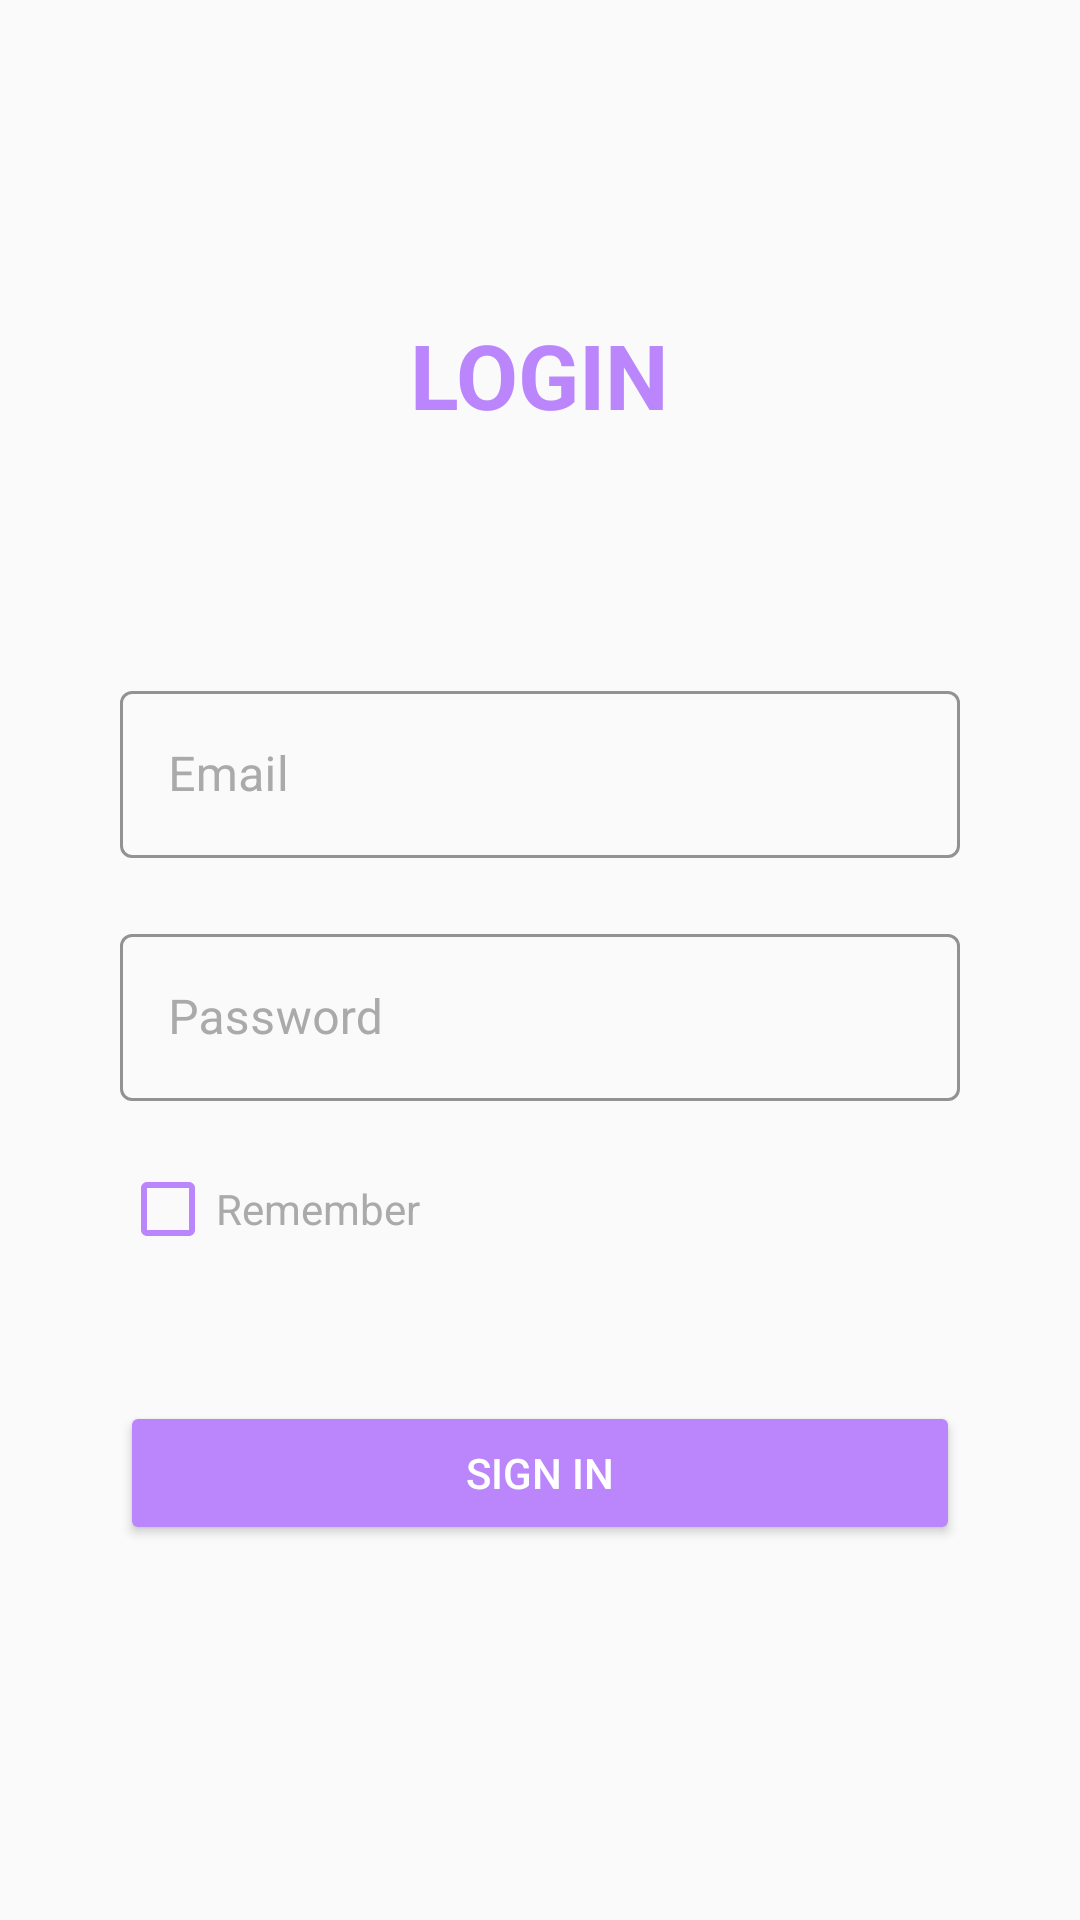

Write the Android layout XML for this screen, with the resource values it uses.
<!-- AndroidManifest.xml: application theme NoActionBar -->
<!-- res/layout/activity_login.xml -->
<?xml version="1.0" encoding="utf-8"?>
<androidx.constraintlayout.widget.ConstraintLayout xmlns:android="http://schemas.android.com/apk/res/android"
    xmlns:app="http://schemas.android.com/apk/res-auto"
    xmlns:tools="http://schemas.android.com/tools"
    android:id="@+id/main"
    android:layout_width="match_parent"
    android:layout_height="match_parent"
    tools:context=".module.main.view.MainActivity">

    <LinearLayout
        android:layout_width="match_parent"
        android:layout_height="match_parent"
        android:orientation="vertical"
        android:gravity="center">

        <LinearLayout
            android:layout_width="match_parent"
            android:layout_height="wrap_content"
            android:orientation="vertical"
            android:padding="20dp"
            android:layout_gravity="center">

            <TextView
                android:layout_width="wrap_content"
                android:layout_height="wrap_content"
                android:text="@string/login"
                android:textSize="30dp"
                android:textStyle="bold"
                android:textColor="@color/purple_200"
                android:layout_gravity="center"
                android:layout_marginBottom="60dp"/>

            <LinearLayout
                android:layout_width="match_parent"
                android:layout_height="wrap_content"
                android:orientation="vertical"
                android:padding="20dp"
                android:theme="@style/Theme.MaterialComponents.DayNight.DarkActionBar">

                <com.google.android.material.textfield.TextInputLayout
                    android:layout_width="match_parent"
                    android:layout_height="wrap_content"
                    app:boxStrokeColor="@color/purple_200"
                    android:textColorHint="@android:color/darker_gray"
                    style="@style/Widget.MaterialComponents.TextInputLayout.OutlinedBox">

                    <com.google.android.material.textfield.TextInputEditText
                        android:id="@+id/etEmail"
                        android:layout_width="match_parent"
                        android:layout_height="wrap_content"
                        android:hint="@string/email"
                        android:textColor="@color/purple_200"
                        android:inputType="textEmailAddress"/>

                </com.google.android.material.textfield.TextInputLayout>

                <com.google.android.material.textfield.TextInputLayout
                    android:layout_width="match_parent"
                    android:layout_height="wrap_content"
                    app:boxStrokeColor="@color/purple_200"
                    android:textColorHint="@android:color/darker_gray"
                    style="@style/Widget.MaterialComponents.TextInputLayout.OutlinedBox"
                    android:layout_marginTop="20dp">

                    <com.google.android.material.textfield.TextInputEditText
                        android:id="@+id/etPswd"
                        android:layout_width="match_parent"
                        android:layout_height="wrap_content"
                        android:hint="@string/password"
                        android:textColor="@color/purple_200"
                        android:inputType="textPassword"/>

                </com.google.android.material.textfield.TextInputLayout>

                <CheckBox
                    android:id="@+id/cbRemember"
                    android:layout_width="wrap_content"
                    android:layout_height="wrap_content"
                    android:layout_marginTop="12dp"
                    android:text="@string/remember"
                    android:buttonTint="@color/purple_200"
                    android:textColor="@android:color/darker_gray"/>

                <Button
                    android:id="@+id/btnSignIn"
                    android:layout_width="match_parent"
                    android:layout_height="wrap_content"
                    android:layout_marginTop="40dp"
                    android:textColor="@color/white"
                    android:backgroundTint="@color/purple_200"
                    android:text="Sign In"/>

            </LinearLayout>

        </LinearLayout>

    </LinearLayout>

</androidx.constraintlayout.widget.ConstraintLayout>
<!-- resources referenced by this layout -->
<resources>
  <color name="purple_200">#FFBB86FC</color>
  <color name="white">#FFFFFFFF</color>
  <string name="email">Email</string>
  <string name="login">LOGIN</string>
  <string name="password">Password</string>
  <string name="remember">Remember</string>
  <style name="NoActionBar" parent="Theme.AppCompat.Light.NoActionBar">
          <item name="colorPrimary">@color/teal_200</item>
          <item name="colorPrimaryVariant">@color/teal_200</item>
          <item name="android:statusBarColor">?attr/colorPrimaryVariant</item>
          <item name="android:windowActionBar">false</item>
          <item name="android:windowNoTitle">true</item>
      </style>
  <color name="teal_200">#FF03DAC5</color>
</resources>
